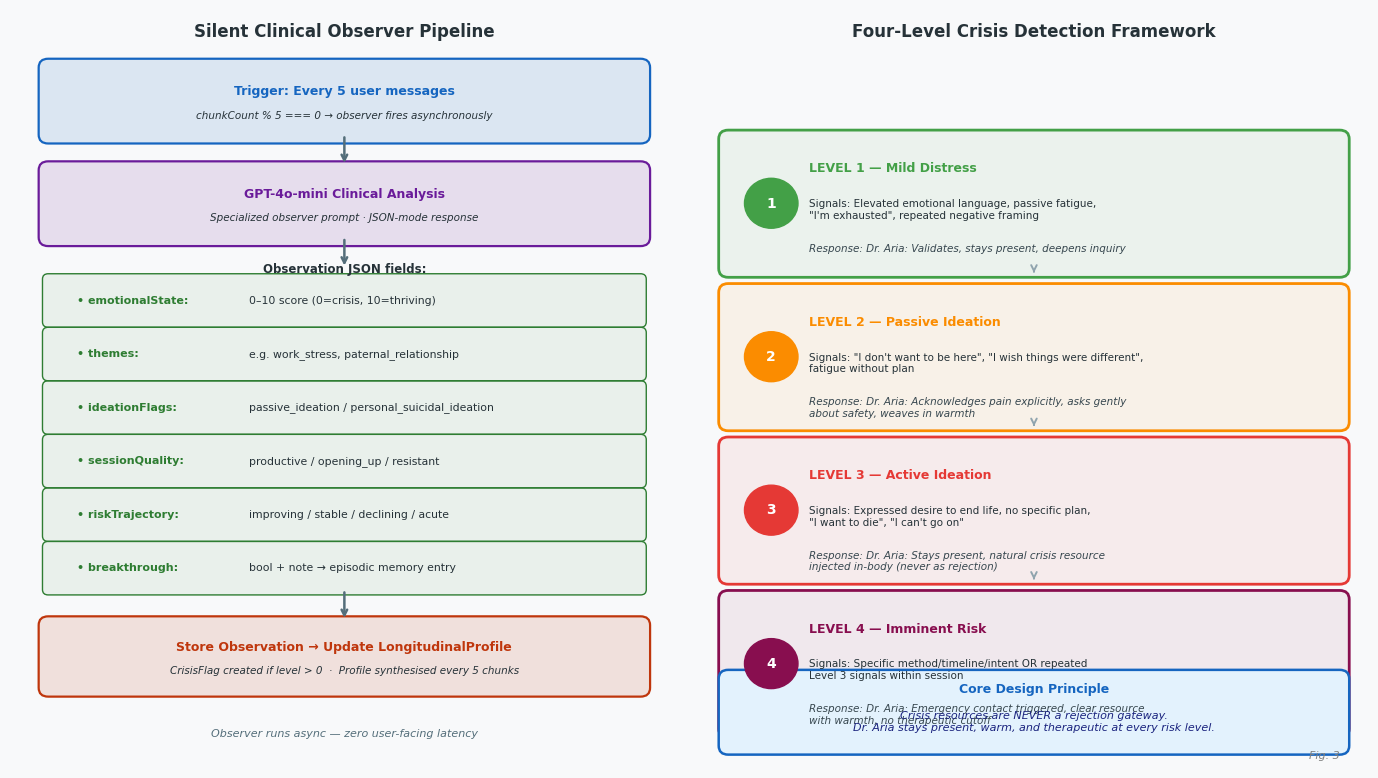

This figure's Python source:
"""
Figure 3: Dr. Aria — Silent Clinical Observer Pipeline & Crisis Detection Levels
Editable matplotlib figure — run with: python Figure3_Observer_Pipeline.py
Requirements: pip install matplotlib
"""
import matplotlib
import matplotlib.pyplot as plt
import matplotlib.patches as mpatches
from matplotlib.patches import FancyBboxPatch, FancyArrowPatch
import numpy as np

matplotlib.rcParams['font.family'] = 'DejaVu Sans'

fig, axes = plt.subplots(1, 2, figsize=(14, 8))
fig.patch.set_facecolor('#F8F9FA')

# ─────────────────────────────────────────────────────────────────────────────
# LEFT: Observer Pipeline
# ─────────────────────────────────────────────────────────────────────────────
ax = axes[0]
ax.set_xlim(0, 7)
ax.set_ylim(0, 8.5)
ax.axis('off')

C_TRIG = '#1565C0'
C_PROC = '#6A1B9A'
C_OUT  = '#2E7D32'
C_DB   = '#BF360C'
C_HEAD = '#263238'

def obs_box(ax, x, y, w, h, title, detail, color):
    rect = FancyBboxPatch((x, y), w, h, boxstyle="round,pad=0.1",
                          linewidth=1.6, edgecolor=color, facecolor=color + '20')
    ax.add_patch(rect)
    ax.text(x + w/2, y + h/2 + (0.11 if detail else 0),
            title, ha='center', va='center', fontsize=9, fontweight='bold', color=color)
    if detail:
        ax.text(x + w/2, y + h/2 - 0.16, detail,
                ha='center', va='center', fontsize=7.5, color=C_HEAD, style='italic')

def darrow(ax, x, y1, y2, color='#546E7A'):
    ax.annotate('', xy=(x, y2), xytext=(x, y1),
                arrowprops=dict(arrowstyle='->', color=color, lw=1.8))

ax.text(3.5, 8.2, 'Silent Clinical Observer Pipeline',
        ha='center', fontsize=12, fontweight='bold', color=C_HEAD)

obs_box(ax, 0.4, 7.1, 6.2, 0.75, 'Trigger: Every 5 user messages',
        'chunkCount % 5 === 0 → observer fires asynchronously', C_TRIG)
darrow(ax, 3.5, 7.1, 6.75)

obs_box(ax, 0.4, 5.95, 6.2, 0.75, 'GPT-4o-mini Clinical Analysis',
        'Specialized observer prompt · JSON-mode response', C_PROC)
darrow(ax, 3.5, 5.95, 5.6)

# Output fields
fields = [
    ('emotionalState', '0–10 score (0=crisis, 10=thriving)', 5.0),
    ('themes',          'e.g. work_stress, paternal_relationship', 4.4),
    ('ideationFlags',   'passive_ideation / personal_suicidal_ideation', 3.8),
    ('sessionQuality',  'productive / opening_up / resistant', 3.2),
    ('riskTrajectory',  'improving / stable / declining / acute', 2.6),
    ('breakthrough',    'bool + note → episodic memory entry', 2.0),
]
ax.text(3.5, 5.55, 'Observation JSON fields:', ha='center',
        fontsize=8.5, color=C_HEAD, fontweight='bold')
for field, desc, fy in fields:
    rect = FancyBboxPatch((0.4, fy), 6.2, 0.48,
                          boxstyle="round,pad=0.06", linewidth=1,
                          edgecolor=C_OUT, facecolor=C_OUT + '12')
    ax.add_patch(rect)
    ax.text(0.7, fy + 0.24, f'• {field}:', va='center',
            fontsize=8, fontweight='bold', color=C_OUT)
    ax.text(2.5, fy + 0.24, desc, va='center', fontsize=7.8, color=C_HEAD)

darrow(ax, 3.5, 2.0, 1.65)

obs_box(ax, 0.4, 0.9, 6.2, 0.7,
        'Store Observation → Update LongitudinalProfile',
        'CrisisFlag created if level > 0  ·  Profile synthesised every 5 chunks', C_DB)

ax.text(3.5, 0.35, 'Observer runs async — zero user-facing latency',
        ha='center', fontsize=8, color='#546E7A', style='italic')

# ─────────────────────────────────────────────────────────────────────────────
# RIGHT: Crisis Detection Levels
# ─────────────────────────────────────────────────────────────────────────────
ax2 = axes[1]
ax2.set_xlim(0, 7)
ax2.set_ylim(0, 8.5)
ax2.axis('off')

ax2.text(3.5, 8.2, 'Four-Level Crisis Detection Framework',
         ha='center', fontsize=12, fontweight='bold', color=C_HEAD)

levels = [
    (1, '#43A047', 'LEVEL 1 — Mild Distress',
     'Elevated emotional language, passive fatigue,\n"I\'m exhausted", repeated negative framing',
     'Dr. Aria: Validates, stays present, deepens inquiry'),
    (2, '#FB8C00', 'LEVEL 2 — Passive Ideation',
     '"I don\'t want to be here", "I wish things were different",\nfatigue without plan',
     'Dr. Aria: Acknowledges pain explicitly, asks gently\nabout safety, weaves in warmth'),
    (3, '#E53935', 'LEVEL 3 — Active Ideation',
     'Expressed desire to end life, no specific plan,\n"I want to die", "I can\'t go on"',
     'Dr. Aria: Stays present, natural crisis resource\ninjected in-body (never as rejection)'),
    (4, '#880E4F', 'LEVEL 4 — Imminent Risk',
     'Specific method/timeline/intent OR repeated\nLevel 3 signals within session',
     'Dr. Aria: Emergency contact triggered, clear resource\nwith warmth, no therapeutic cutoff'),
]

y_pos = 7.1
for lvl, color, title, signals, response in levels:
    # outer container
    outer = FancyBboxPatch((0.3, y_pos - 1.5), 6.4, 1.45,
                           boxstyle="round,pad=0.1",
                           linewidth=2, edgecolor=color, facecolor=color + '12')
    ax2.add_patch(outer)

    # level badge
    badge = plt.Circle((0.75, y_pos - 0.77), 0.28, color=color, zorder=5)
    ax2.add_patch(badge)
    ax2.text(0.75, y_pos - 0.77, str(lvl),
             ha='center', va='center', fontsize=10, fontweight='bold', color='white', zorder=6)

    ax2.text(1.15, y_pos - 0.38, title,
             fontsize=9, fontweight='bold', color=color, va='center')
    ax2.text(1.15, y_pos - 0.72, 'Signals: ' + signals,
             fontsize=7.5, color=C_HEAD, va='top')
    ax2.text(1.15, y_pos - 1.22, 'Response: ' + response,
             fontsize=7.5, color='#37474F', va='top', style='italic')

    # arrow between levels
    if lvl < 4:
        ax2.annotate('', xy=(3.5, y_pos - 1.55), xytext=(3.5, y_pos - 1.5),
                     arrowprops=dict(arrowstyle='->', color='#90A4AE', lw=1.4))

    y_pos -= 1.72

# Key principle box
principle = FancyBboxPatch((0.3, 0.25), 6.4, 0.75,
                            boxstyle="round,pad=0.1",
                            linewidth=1.8, edgecolor='#1565C0',
                            facecolor='#E3F2FD')
ax2.add_patch(principle)
ax2.text(3.5, 0.85, 'Core Design Principle',
         ha='center', fontsize=9, fontweight='bold', color='#1565C0')
ax2.text(3.5, 0.52,
         'Crisis resources are NEVER a rejection gateway.\nDr. Aria stays present, warm, and therapeutic at every risk level.',
         ha='center', fontsize=8, color='#1A237E', va='center', style='italic')

ax2.text(6.7, 0.1, 'Fig. 3', ha='right', fontsize=8, color='gray', style='italic')

plt.tight_layout(pad=1.5)
plt.savefig('Figure3_Observer_Pipeline.png', dpi=200, bbox_inches='tight',
            facecolor=fig.get_facecolor())
plt.savefig('Figure3_Observer_Pipeline.svg', format='svg', bbox_inches='tight',
            facecolor=fig.get_facecolor())
print("Saved: Figure3_Observer_Pipeline.png / .svg")
plt.show()
